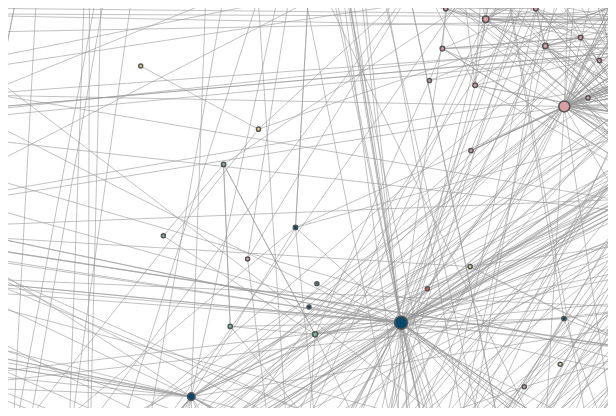
D3 v6 page, settled after 360 driven frames (6 s of simulated time); the page loaded 1 data file(s).


// ── script.js
const svg = d3.select("svg"),
      width = +svg.attr("width"),
      height = +svg.attr("height");

const tooltip = d3.select("body").append("div")
  .attr("class", "tooltip")
  .style("opacity", 0);

const simulation = d3.forceSimulation()
  .force("link", d3.forceLink().id(d => d.key))
  .force("charge", d3.forceManyBody().strength(-200))
  .force("center", d3.forceCenter(width / 2, height / 2));

d3.json("eurosis.json").then(graph => {

  const zoom = d3.zoom()
    .scaleExtent([1 / 2, 8])
    .on("zoom", zoomed);

  const linkGroup = svg.append("g").attr("class", "links");
  const nodeGroup = svg.append("g").attr("class", "nodes");

  const link = linkGroup.selectAll("line")
    .data(graph.edges)
    .enter().append("line")
    .attr("class", "link")
    .attr("stroke-width", d => Math.sqrt(d.attributes.weight));

  const node = nodeGroup.selectAll("circle")
    .data(graph.nodes)
    .enter().append("circle")
    .attr("class", "node")
    .attr("r", d => Math.sqrt(d.attributes.size))  // Adjust size scaling as needed
    .attr("fill", d => d.attributes.color)
    .on("mouseover", (event, d) => {
      tooltip.transition()
        .duration(200)
        .style("opacity", .9);
      tooltip.html(`Label: ${d.attributes.label}<br>
                    Country: ${d.attributes[1]}<br>
                    Category: ${d.attributes[2]}`)
        .style("left", (event.pageX) + "px")
        .style("top", (event.pageY - 28) + "px");
    })
    .on("mouseout", () => {
      tooltip.transition()
        .duration(500)
        .style("opacity", 0);
    })
    .call(d3.drag()
      .on("start", dragstarted)
      .on("drag", dragged)
      .on("end", dragended));

  nodeGroup.call(zoom);

  simulation
    .nodes(graph.nodes)
    .on("tick", ticked);

  simulation.force("link")
    .links(graph.edges);

  function ticked() {
    link
      .attr("x1", d => d.source.x)
      .attr("y1", d => d.source.y)
      .attr("x2", d => d.target.x)
      .attr("y2", d => d.target.y);

    node
      .attr("cx", d => d.x)
      .attr("cy", d => d.y);
  }

  let currentScale = 1;
  let currentTranslate = [0, 0];

  function zoomed(event) {
    currentScale = event.transform.k;
    currentTranslate = [event.transform.x, event.transform.y];

    nodeGroup.attr("transform", event.transform);
    linkGroup.attr("transform", event.transform);
  }

  function dragstarted(event, d) {
    if (!event.active) simulation.alphaTarget(0.3).restart();
    d.fx = d.x;
    d.fy = d.y;
  }

  function dragged(event, d) {
    d.fx = event.x;
    d.fy = event.y;
  }

  function dragended(event, d) {
    if (!event.active) simulation.alphaTarget(0);
    d.fx = null;
    d.fy = null;
  }

  svg.call(zoom); // Aplica el zoom al SVG completo para escuchar eventos de zoom
});


### data: eurosis.json
{
 "attributes": {
  "creator": "Gephi 0.10.1"
 },
 "options": {
  "multi": false,
  "allowSelfLoops": true,
  "type": "directed"
 },
 "nodes": [
  {
   "key": "344",
   "attributes": {
    "label": "Belgian Science Policy",
    "size": 68.01,
    "color": "#d99ea0",
    "0": "Belgian Science Policy",
    "1": "Belgium",
    "2": "Policy makers and governmental organizat…",
    "3": "0",
    "4": "0",
    "5": "0",
    "6": "0",
    "7": "0",
    "8": "0",
    "9": "0",
    "10": "0",
    "11": "1",
    "12": "0",
    "13": "0",
    "14": "0",
    "15": "0",
    "16": "0",
    "17": "0",
    "18": "0",
    "19": "0",
    "20": "0",
    "21": "0",
    "22": "0",
    "23": "0"
   }
  },
  {
   "key": "1602",
   "attributes": {
    "label": "Université libre de Bruxelles",
    "size": 62.24,
    "color": "#d99ea0",
    "0": "Université libre de Bruxelles",
    "1": "Belgium",
    "2": "Universities and secondary schools",
    "3": "0",
    "4": "0",
    "5": "0",
    "6": "0",
    "7": "0",
    "8": "0",
    "9": "0",
    "10": "0",
    "11": "0",
    "12": "0",
    "13": "0",
    "14": "0",
    "15": "0",
    "16": "0",
    "17": "0",
    "18": "0",
    "19": "0",
    "20": "0",
    "21": "0",
    "22": "0",
    "23": "0"
   }
  },
  {
   "key": "1351",
   "attributes": {
    "label": "Research.be",
    "size": 55.85,
    "color": "#d99ea0",
    "0": "Research.be",
    "1": "Belgium",
    "2": "Portal or other independent Websites",
    "3": "0",
    "4": "0",
    "5": "0",
    "6": "1",
    "7": "0",
    "8": "0",
    "9": "0",
    "10": "0",
    "11": "0",
    "12": "0",
    "13": "0",
    "14": "0",
    "15": "0",
    "16": "0",
    "17": "0",
    "18": "0",
    "19": "0",
    "20": "0",
    "21": "0",
    "22": "0",
    "23": "0"
   }
  },
  {
   "key": "333",
   "attributes": {
    "label": "Bulgarian Academy of Sciences (BAS)",
    "size": 46.97,
    "color": "#aad7a7",
    "0": "Bulgarian Academy of Sciences (BAS)",
    "1": "Bulgaria",
    "2": "Research centers",
    "3": "0",
    "4": "0",
    "5": "0",
    "6": "1",
    "7": "0",
    "8": "0",
    "9": "0",
    "10": "0",
    "11": "1",
    "12": "0",
    "13": "0",
    "14": "0",
    "15": "0",
    "16": "0",
    "17": "0",
    "18": "1",
    "19": "1",
    "20": "0",
    "21": "0",
    "22": "0",
    "23": "0"
   }
  },
  {
   "key": "1704",
   "attributes": {
    "label": "Vrije Universiteit Brussel",
    "size": 46.97,
    "color": "#d99ea0",
    "0": "Vrije Universiteit Brussel",
    "1": "Belgium",
    "2": "Universities and secondary schools",
    "3": "0",
    "4": "0",
    "5": "0",
    "6": "0",
    "7": "0",
    "8": "0",
    "9": "0",
    "10": "0",
    "11": "0",
    "12": "0",
    "13": "0",
    "14": "0",
    "15": "0",
    "16": "0",
    "17": "0",
    "18": "0",
    "19": "0",
    "20": "0",
    "21": "0",
    "22": "0",
    "23": "0"
   }
  },
  {
   "key": "242",
   "attributes": {
    "label": "The Academy of Finland",
    "size": 42.37,
    "color": "#b7e0d5",
    "0": "The Academy of Finland",
    "1": "Finland",
    "2": "Policy makers and governmental organizat…",
    "3": "0",
    "4": "0",
    "5": "0",
    "6": "1",
    "7": "0",
    "8": "0",
    "9": "0",
    "10": "0",
    "11": "1",
    "12": "0",
    "13": "0",
    "14": "0",
    "15": "0",
    "16": "0",
    "17": "0",
    "18": "0",
    "19": "0",
    "20": "0",
    "21": "0",
    "22": "0",
    "23": "0"
   }
  },
  {
   "key": "460",
   "attributes": {
    "label": "Cité des Sciences et de l'Industrie",
    "size": 42.37,
    "color": "#c02943",
    "0": "Cité des Sciences et de l'Industrie",
    "1": "France",
    "2": "Science centres and museums",
    "3": "0",
    "4": "0",
    "5": "0",
    "6": "1",
    "7": "0",
    "8": "0",
    "9": "0",
    "10": "0",
    "11": "0",
    "12": "0",
    "13": "0",
    "14": "0",
    "15": "0",
    "16": "0",
    "17": "0",
    "18": "0",
    "19": "1",
    "20": "0",
    "21": "0",
    "22": "0",
    "23": "0"
   }
  },
  {
   "key": "639",
   "attributes": {
    "label": "European Science Foundation",
    "size": 41.73,
    "color": "#08486b",
    "0": "European Science Foundation",
    "1": "International",
    "2": "International",
    "3": "0",
    "4": "0",
    "5": "0",
    "6": "0",
    "7": "0",
    "8": "0",
    "9": "0",
    "10": "0",
    "11": "1",
    "12": "0",
    "13": "0",
    "14": "1",
    "15": "0",
    "16": "1",
    "17": "0",
    "18": "1",
    "19": "0",
    "20": "0",
    "21": "0",
    "22": "0",
    "23": "0"
   }
  },
  "... 1,277 more items"
 ],
 "edges": [
  {
   "key": "0",
   "source": "2",
   "target": "1203",
   "attributes": {
    "weight": 1.0
   }
  },
  {
   "key": "1",
   "source": "2",
   "target": "1094",
   "attributes": {
    "weight": 1.0
   }
  },
  {
   "key": "2",
   "source": "4",
   "target": "164",
   "attributes": {
    "weight": 1.0
   }
  },
  {
   "key": "3",
   "source": "6",
   "target": "773",
   "attributes": {
    "weight": 1.0
   }
  },
  {
   "key": "4",
   "source": "6",
   "target": "477",
   "attributes": {
    "weight": 1.0
   }
  },
  {
   "key": "5",
   "source": "6",
   "target": "485",
   "attributes": {
    "weight": 1.0
   }
  },
  {
   "key": "6",
   "source": "6",
   "target": "730",
   "attributes": {
    "weight": 1.0
   }
  },
  {
   "key": "7",
   "source": "6",
   "target": "258",
   "attributes": {
    "weight": 1.0
   }
  },
  "... 7,516 more items"
 ]
}